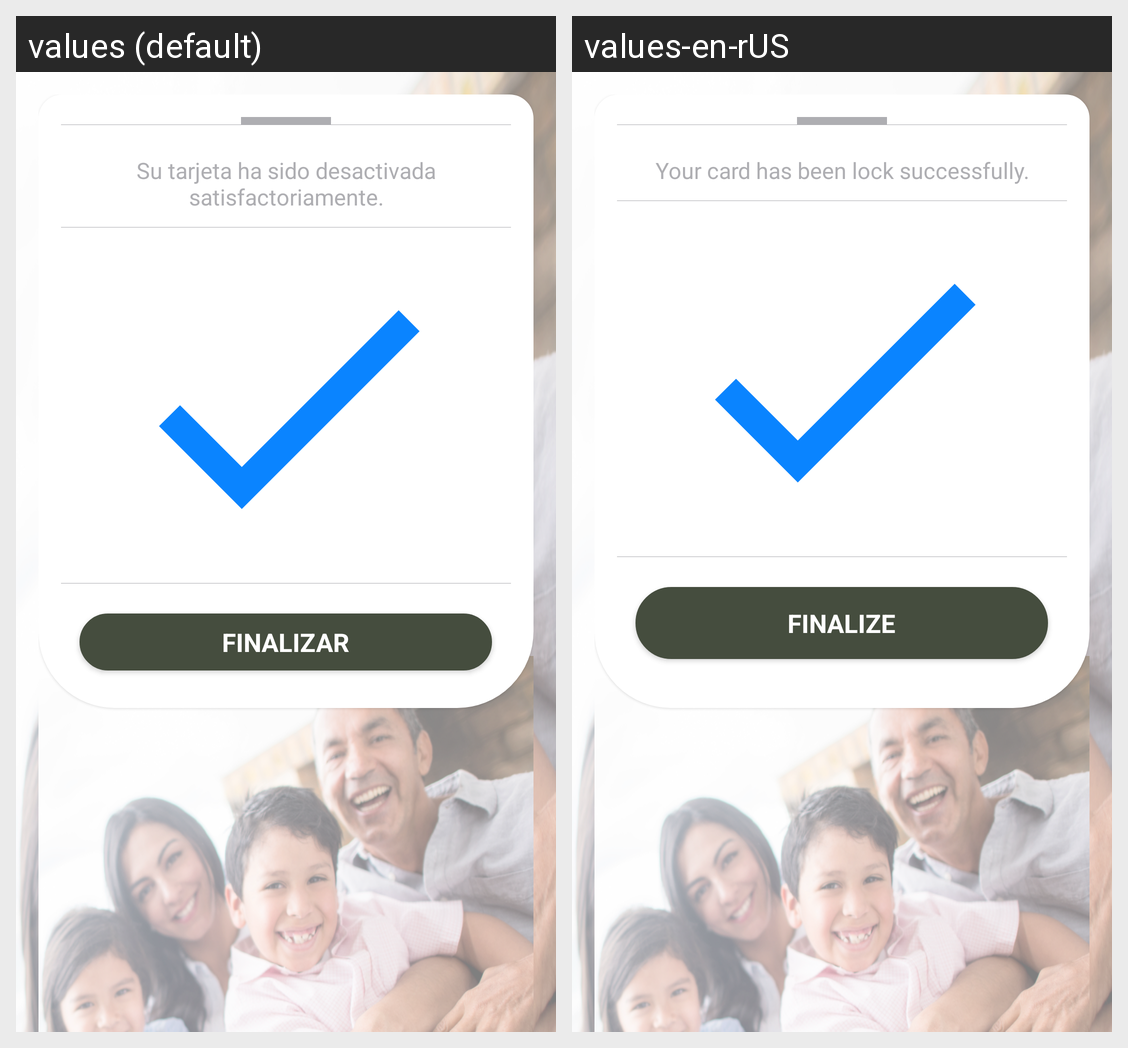

This grid shows one Android layout under two languages. Give, for every string resource on the screen, its name, the default text and each shown locale's text.
Android screen res/layout/deactivecard_step3_layout.xml rendered under 2 locales, left to right: values (default), values-en-rUS. Device: Nexus 5 (rendered at 1080×1920; each locale shown at half size, 540×960, under a caption strip naming it); theme AppTheme.
Strings drawn on this screen, with the default value and each locale's value (text and hints the layout hard-codes, and strings that could not be matched under every locale, appear in the picture but are not listed):

deactivate_finish
  values: Su tarjeta ha sido desactivada satisfactoriamente.
  values-en-rUS: Your card has been lock successfully.

Finalize
  values: FINALIZAR
  values-en-rUS: FINALIZE
